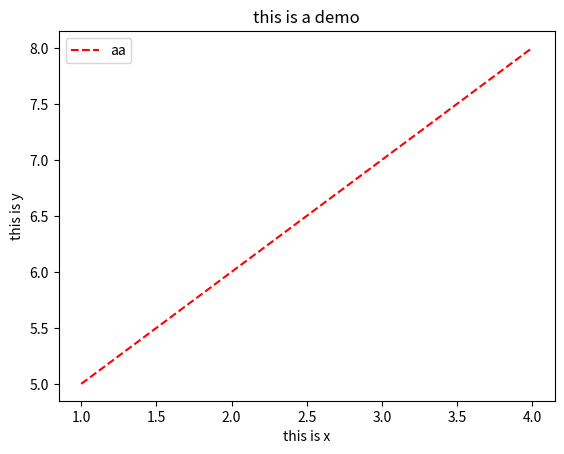

The script that saved this image:
'''
import matplotlib.pyplot as plt #install package matplotlib
import matplotlib as mpl
myfont = mpl.font_manager.FontProperties(fname='C:/Windows/Fonts/msyh.ttf')
plt.plot([-2, 2, 3, 4, 5], 'r', label = u'第一条曲线')   #颜色为红色的曲线
plt.plot([1, 2, 3, 8, 5], 'b', label = u'第二条曲线')    #颜色为蓝色
#plt.legend()的作用：在plt.plot() 定义后plt.legend() 会显示该 label 的内容，否则会报error: No handles with labels found to put in legend.
plt.legend()
plt.show()
'''
import matplotlib.pyplot as plt

a = [1, 2, 3, 4] # y 是 a的值，x是各个元素的索引
b = [5, 6, 7, 8]

plt.plot(a, b, 'r--', label = 'aa')
plt.xlabel('this is x')
plt.ylabel('this is y')
plt.title('this is a demo')
plt.legend()    # 将样例显示出来
plt.plot()
plt.show()
# 测试一次